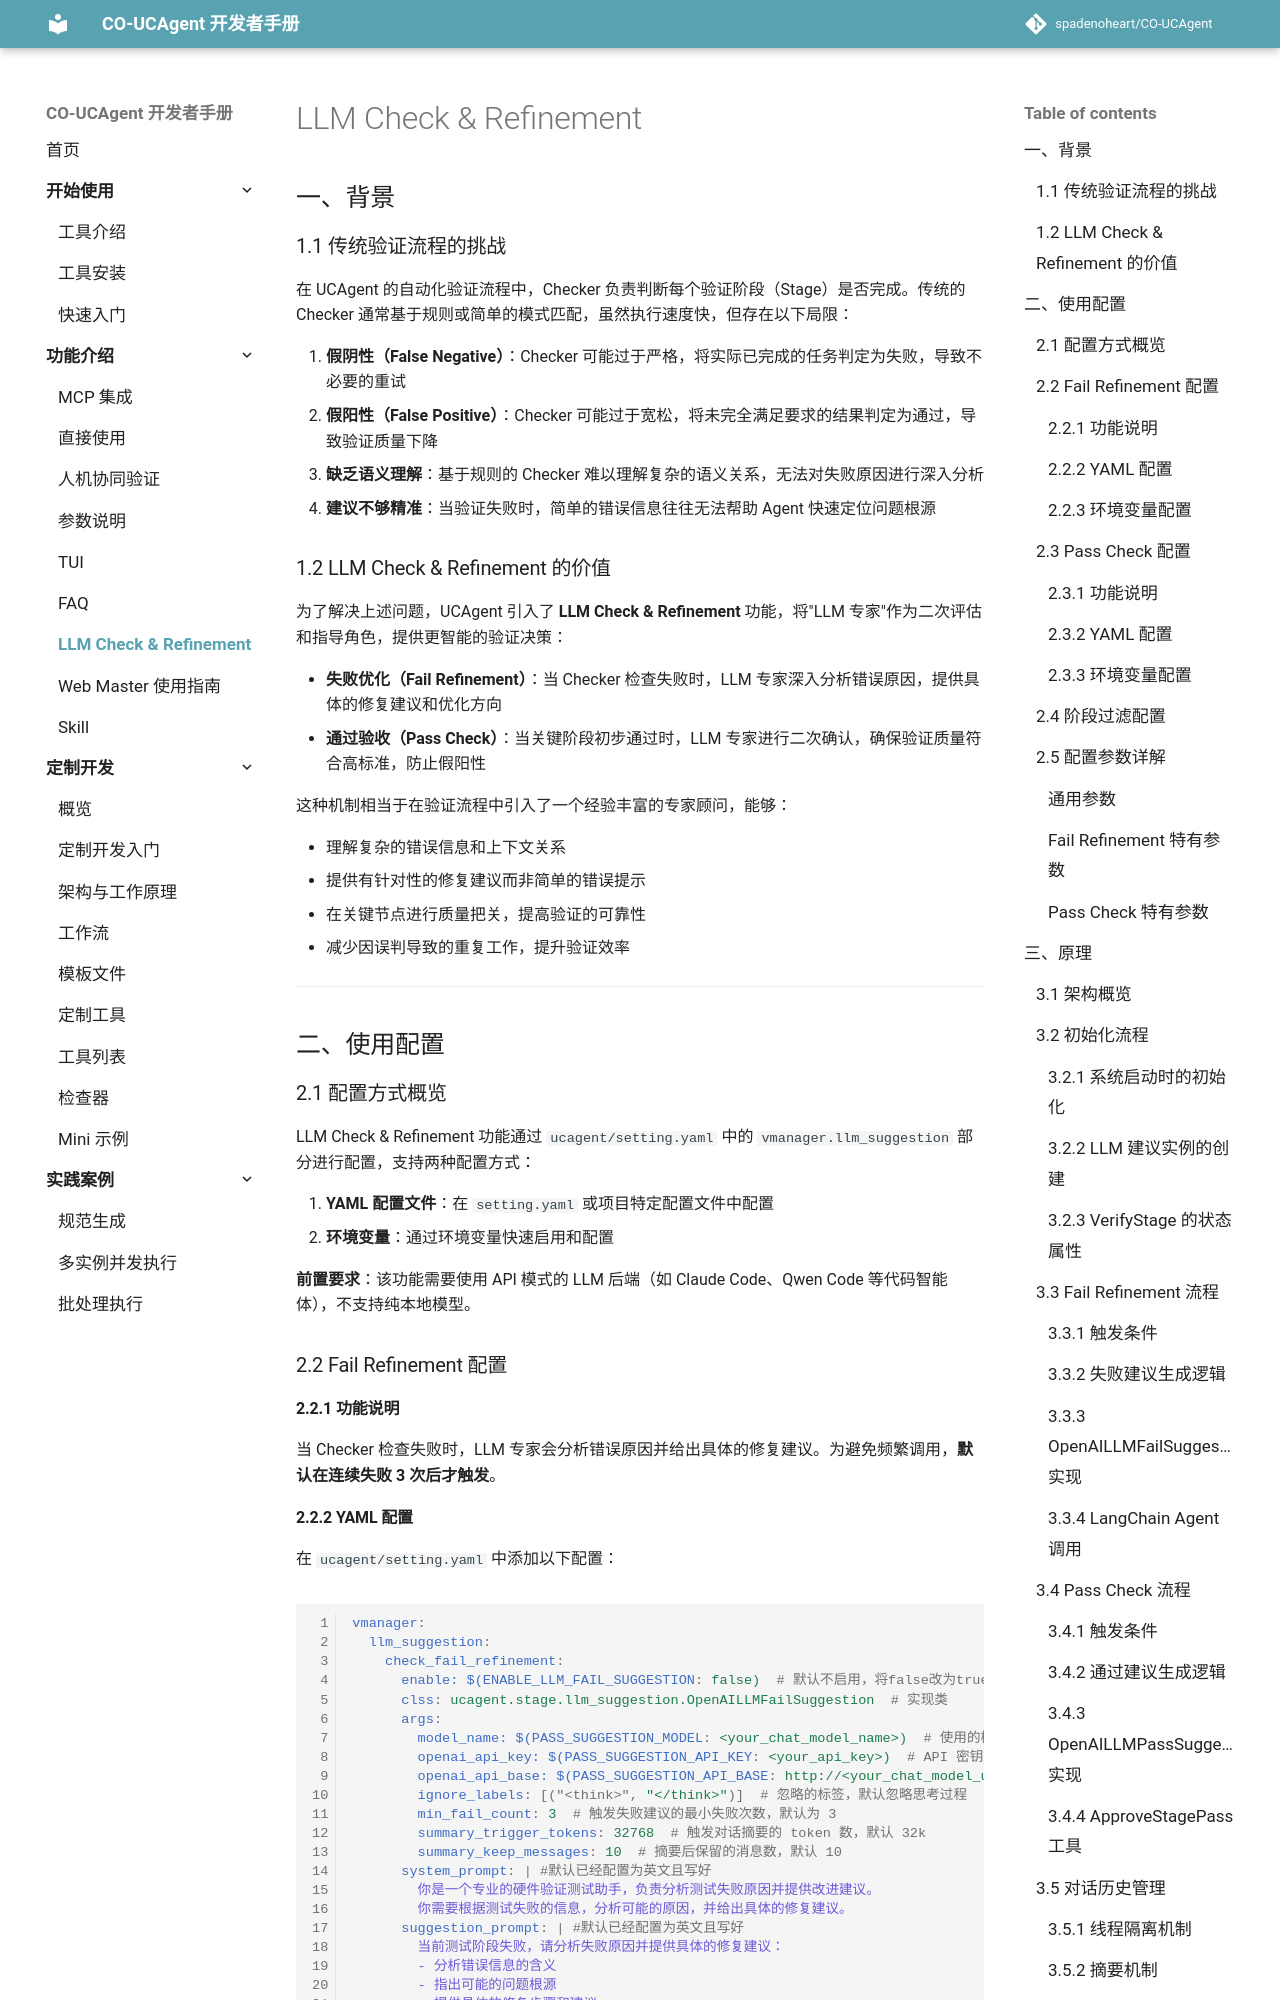

repository: spadenoheart/CO-UCAgent · page: content/02_usage/06_llm_check/index.html · generator: mkdocs

# LLM Check & Refinement

## 一、背景

### 1.1 传统验证流程的挑战

在 UCAgent 的自动化验证流程中，Checker 负责判断每个验证阶段（Stage）是否完成。传统的 Checker 通常基于规则或简单的模式匹配，虽然执行速度快，但存在以下局限：

1. **假阴性（False Negative）**：Checker 可能过于严格，将实际已完成的任务判定为失败，导致不必要的重试
2. **假阳性（False Positive）**：Checker 可能过于宽松，将未完全满足要求的结果判定为通过，导致验证质量下降
3. **缺乏语义理解**：基于规则的 Checker 难以理解复杂的语义关系，无法对失败原因进行深入分析
4. **建议不够精准**：当验证失败时，简单的错误信息往往无法帮助 Agent 快速定位问题根源

### 1.2 LLM Check & Refinement 的价值

为了解决上述问题，UCAgent 引入了 **LLM Check & Refinement** 功能，将"LLM 专家"作为二次评估和指导角色，提供更智能的验证决策：

- **失败优化（Fail Refinement）**：当 Checker 检查失败时，LLM 专家深入分析错误原因，提供具体的修复建议和优化方向
- **通过验收（Pass Check）**：当关键阶段初步通过时，LLM 专家进行二次确认，确保验证质量符合高标准，防止假阳性

这种机制相当于在验证流程中引入了一个经验丰富的专家顾问，能够：

- 理解复杂的错误信息和上下文关系
- 提供有针对性的修复建议而非简单的错误提示
- 在关键节点进行质量把关，提高验证的可靠性
- 减少因误判导致的重复工作，提升验证效率

---

## 二、使用配置

### 2.1 配置方式概览

LLM Check & Refinement 功能通过 `ucagent/setting.yaml` 中的 `vmanager.llm_suggestion` 部分进行配置，支持两种配置方式：

1. **YAML 配置文件**：在 `setting.yaml` 或项目特定配置文件中配置
2. **环境变量**：通过环境变量快速启用和配置

**前置要求**：该功能需要使用 API 模式的 LLM 后端（如 Claude Code、Qwen Code 等代码智能体），不支持纯本地模型。

### 2.2 Fail Refinement 配置

#### 2.2.1 功能说明

当 Checker 检查失败时，LLM 专家会分析错误原因并给出具体的修复建议。为避免频繁调用，**默认在连续失败 3 次后才触发**。
